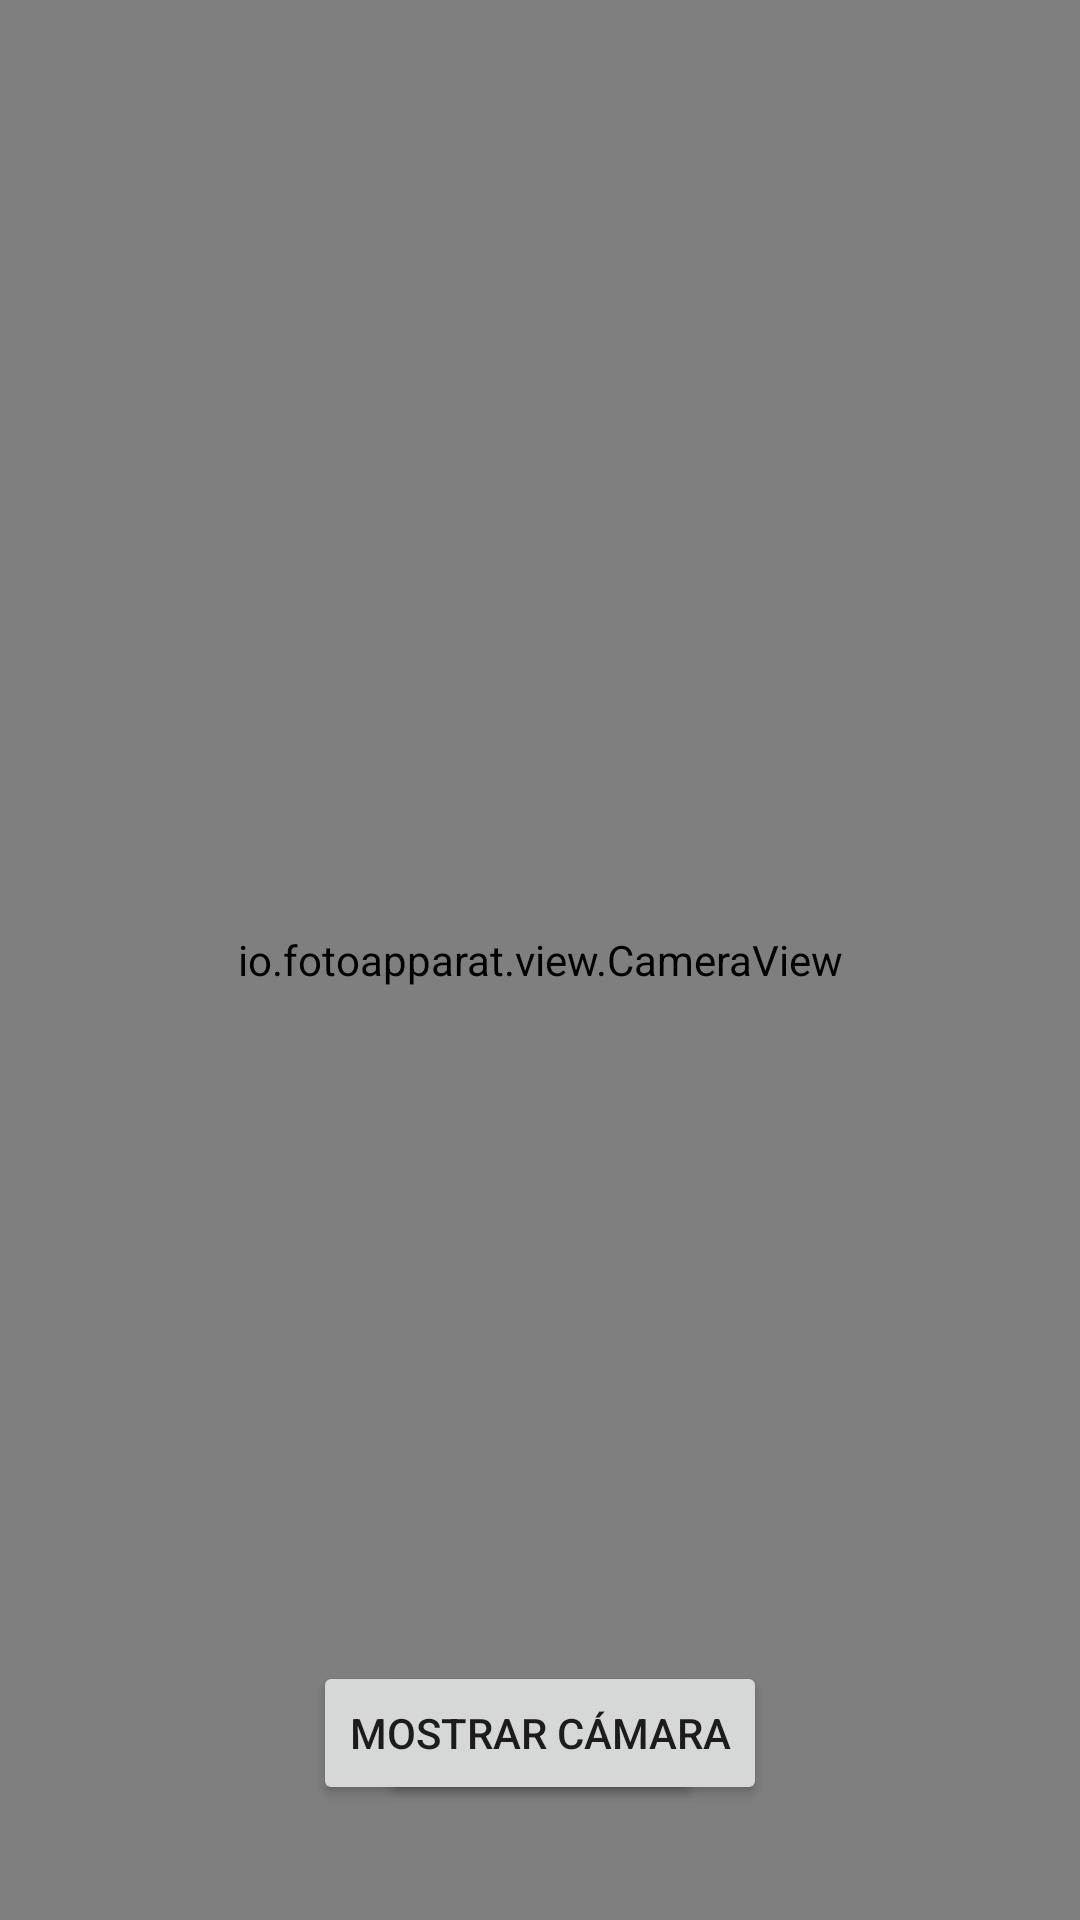

Produce the Android XML layout that renders to this screen, including the resource entries it uses.
<!-- AndroidManifest.xml: application theme Theme.Colormatch -->
<!-- res/layout/activity_main.xml -->
<?xml version="1.0" encoding="utf-8"?>
<androidx.constraintlayout.widget.ConstraintLayout xmlns:android="http://schemas.android.com/apk/res/android"
    xmlns:app="http://schemas.android.com/apk/res-auto"
    xmlns:tools="http://schemas.android.com/tools"
    android:layout_width="match_parent"
    android:layout_height="match_parent"
    android:background="@color/white"
    tools:context=".ui.MainActivity">

    <io.fotoapparat.view.CameraView
        android:id="@+id/camera_view"
        android:layout_width="match_parent"
        android:layout_height="match_parent"
        android:elevation="1dp"
        android:focusable="auto">
    </io.fotoapparat.view.CameraView>

    <androidx.constraintlayout.widget.Guideline
        android:id="@+id/guide_line_result_top"
        android:layout_width="wrap_content"
        android:layout_height="wrap_content"
        android:orientation="horizontal"
        app:layout_constraintGuide_percent="0.11" />
    
    <androidx.constraintlayout.widget.Guideline
        android:id="@+id/guide_line_result_start"
        android:layout_width="wrap_content"
        android:layout_height="wrap_content"
        android:orientation="vertical"
        app:layout_constraintGuide_percent="0.10" />

    <androidx.constraintlayout.widget.Guideline
        android:id="@+id/guide_line_result_end"
        android:layout_width="wrap_content"
        android:layout_height="wrap_content"
        android:orientation="vertical"
        app:layout_constraintGuide_percent="0.90" />

    <androidx.constraintlayout.widget.Guideline
        android:id="@+id/guide_line_result_botton"
        android:layout_width="wrap_content"
        android:layout_height="wrap_content"
        android:orientation="horizontal"
        app:layout_constraintGuide_percent="0.75" />

    

    <androidx.appcompat.widget.AppCompatImageView
        android:id="@+id/focusBox"
        android:layout_width="wrap_content"
        android:layout_height="wrap_content"
        android:elevation="2dp"
        android:src="@drawable/focus_box"
        android:visibility="gone"
        app:layout_constraintBottom_toBottomOf="@id/guide_line_encuadre_h"
        app:layout_constraintEnd_toEndOf="parent"
        app:layout_constraintStart_toStartOf="parent" />

    <ImageView
        android:id="@+id/iw_result"
        android:layout_width="289dp"
        android:layout_height="277dp"
        android:background="@color/white"
        android:contentDescription="@string/imageresultdescription"
        android:src="@mipmap/ic_launcher_round"
        app:layout_constraintBottom_toBottomOf="@id/guide_line_result_botton"
        app:layout_constraintEnd_toEndOf="@id/guide_line_result_end"
        app:layout_constraintStart_toStartOf="@id/guide_line_result_start"
        app:layout_constraintTop_toTopOf="@id/guide_line_result_top" />

    <TextView
        android:id="@+id/et_color_name"
        android:layout_width="0dp"
        android:layout_height="wrap_content"
        android:padding="@dimen/tw_color_name_padding"
        android:textColor="@color/black"
        app:layout_constraintEnd_toEndOf="@id/guide_line_result_end"
        app:layout_constraintStart_toStartOf="@id/guide_line_result_start"
        app:layout_constraintTop_toTopOf="@id/guide_line_result_botton" />

    <TextView
        android:id="@+id/et_complementary_colorName"
        android:layout_width="0dp"
        android:layout_height="wrap_content"
        android:padding="@dimen/tw_color_name_padding"
        android:textColor="@color/black"
        app:layout_constraintEnd_toEndOf="@id/guide_line_result_end"
        app:layout_constraintStart_toStartOf="@id/guide_line_result_start"
        app:layout_constraintTop_toBottomOf="@id/et_color_name" />

    <androidx.appcompat.widget.AppCompatButton
        android:id="@+id/buttonTakePicture"
        android:layout_width="wrap_content"
        android:layout_height="wrap_content"
        android:elevation="2dp"
        android:text="@string/take_picture_button_text"
        app:layout_constraintBottom_toBottomOf="@id/guide_line_btn"
        app:layout_constraintEnd_toEndOf="parent"
        app:layout_constraintStart_toStartOf="parent" />

    <androidx.appcompat.widget.AppCompatButton
        android:id="@+id/buttonShowCamera"
        android:layout_width="wrap_content"
        android:layout_height="wrap_content"
        android:text="@string/show_camera_button_text"
        app:layout_constraintBottom_toBottomOf="@id/guide_line_btn"
        app:layout_constraintEnd_toEndOf="parent"
        app:layout_constraintStart_toStartOf="parent" />

    <androidx.constraintlayout.widget.Guideline
        android:id="@+id/guide_line_btn"
        android:layout_width="wrap_content"
        android:layout_height="wrap_content"
        android:orientation="horizontal"
        app:layout_constraintGuide_percent="0.94" />

    <androidx.constraintlayout.widget.Guideline
        android:id="@+id/guide_line_encuadre_h"
        android:layout_width="wrap_content"
        android:layout_height="wrap_content"
        android:orientation="horizontal"
        app:layout_constraintGuide_percent="0.6" />

    <androidx.constraintlayout.widget.Guideline
        android:id="@+id/guide_line_encuadre_v"
        android:layout_width="wrap_content"
        android:layout_height="wrap_content"
        android:orientation="vertical"
        app:layout_constraintGuide_percent="0.8" />


</androidx.constraintlayout.widget.ConstraintLayout>
<!-- resources referenced by this layout -->
<resources>
  <dimen name="tw_color_name_padding">10dp</dimen>
  <!-- drawable focus_box (drawable) -->
  <?xml version="1.0" encoding="utf-8"?>
  <shape xmlns:android="http://schemas.android.com/apk/res/android"
      android:shape="rectangle">
      <stroke
          android:width="2dp"
          android:color="@color/black"/>
      <size
          android:width="200dp"
          android:height="200dp" />
  
      <solid android:color="@android:color/transparent"/>
  </shape>
  <string name="imageresultdescription">imagen capturada</string>
  <string name="show_camera_button_text">Mostrar cámara</string>
  <string name="take_picture_button_text">Hacer foto</string>
  <style name="Theme.Colormatch" parent="Theme.MaterialComponents.DayNight.DarkActionBar">
          
          <item name="colorPrimary">@color/purple_500</item>
          <item name="colorPrimaryVariant">@color/purple_200</item>
          <item name="colorOnPrimary">@color/white</item>
          
          <item name="colorSecondary">@color/white</item>
          <item name="colorSecondaryVariant">@color/teal_700</item>
          <item name="colorOnSecondary">@color/white</item>
          
          <item name="android:statusBarColor" tools:targetApi="l">@color/purple_200</item>
          
      </style>
  <!-- not gathered from this repository: default colours our renderer supplied (Android Studio template values) -->
  <color name="purple_200">#FFBB86FC</color>
  <color name="purple_500">#FF6200EE</color>
  <color name="teal_700">#FF018786</color>
  <color name="black">#FF000000</color>
  <color name="white">#FFFFFFFF</color>
</resources>
